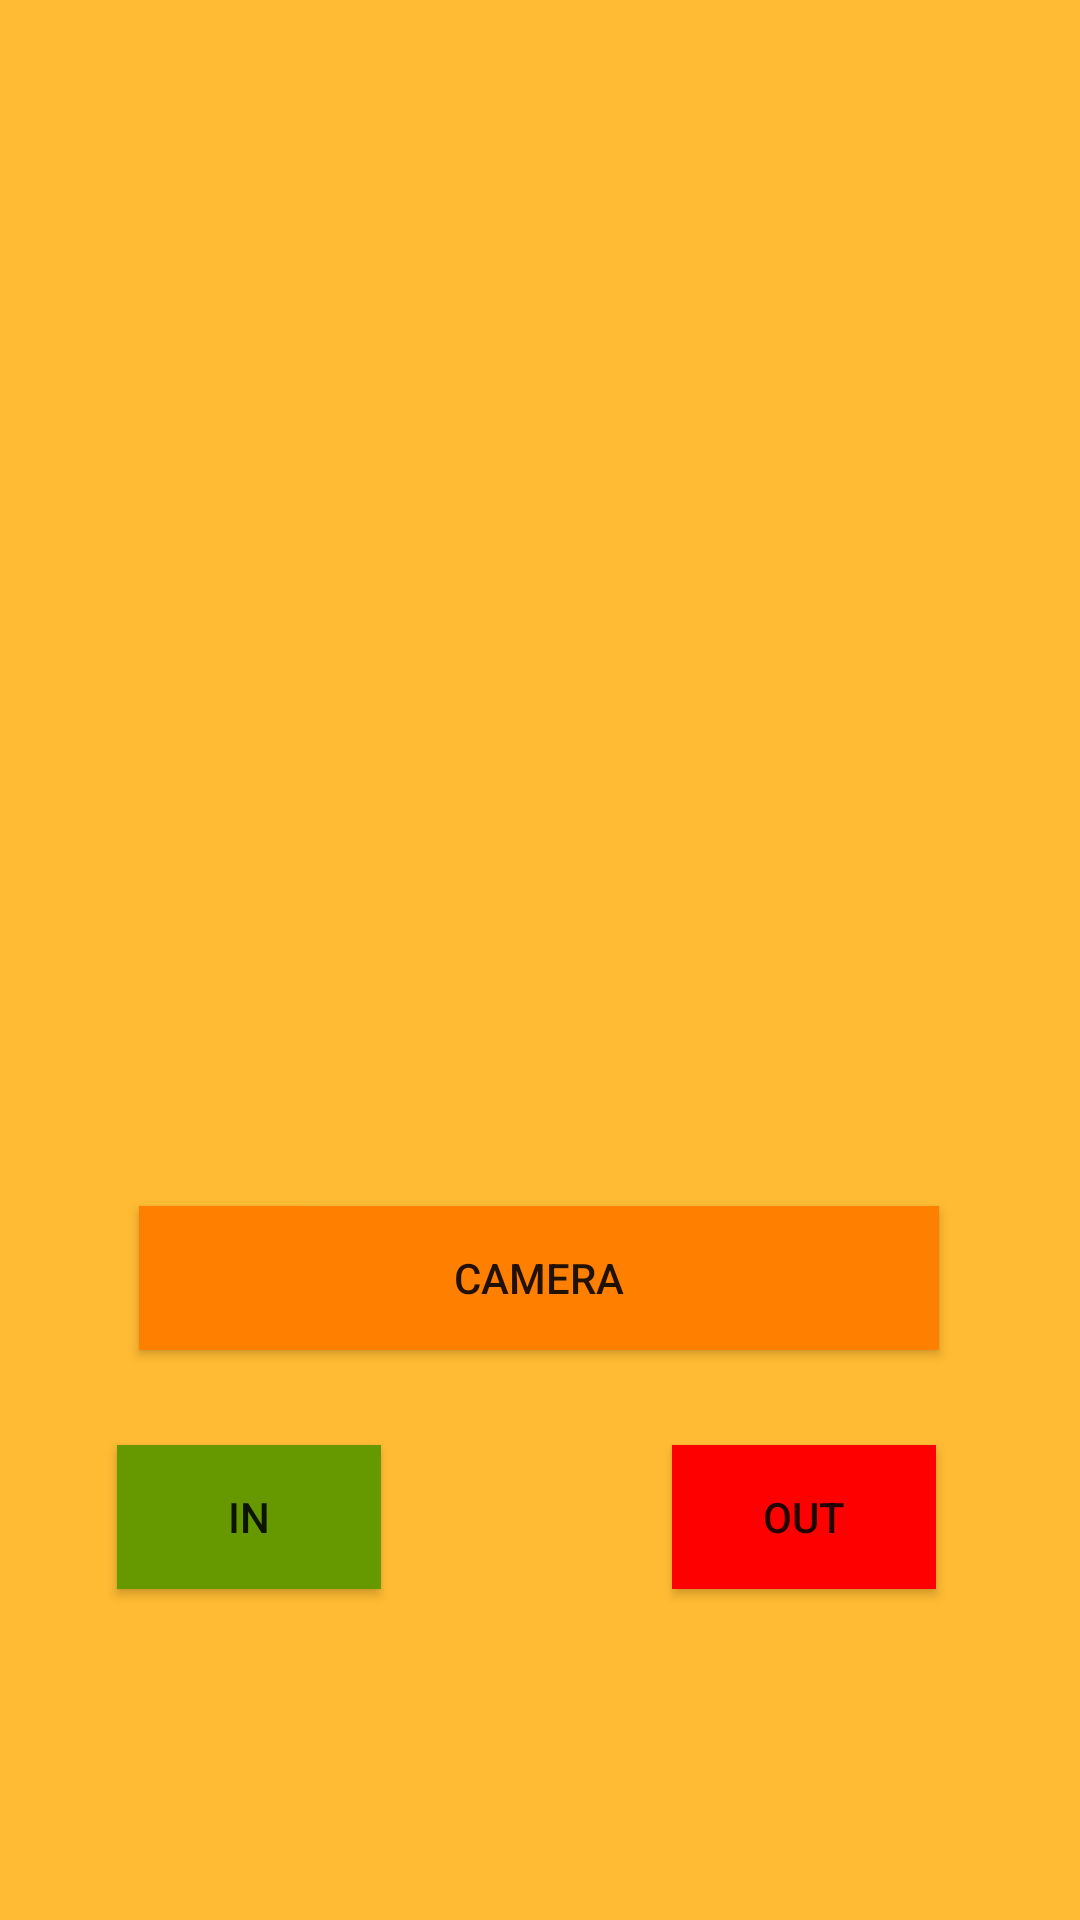

This screen was rendered from an Android layout file. Write that file and the resources it references.
<!-- AndroidManifest.xml: application theme Theme.App1 -->
<!-- res/layout/activity_camera.xml -->
<?xml version="1.0" encoding="utf-8"?>
<androidx.constraintlayout.widget.ConstraintLayout xmlns:android="http://schemas.android.com/apk/res/android"
    xmlns:app="http://schemas.android.com/apk/res-auto"
    xmlns:tools="http://schemas.android.com/tools"
    android:layout_width="match_parent"
    android:layout_height="match_parent"
    android:background="@android:color/holo_orange_light"
    tools:context=".Camera">


    <ImageView
        android:id="@+id/capturedImage"
        android:layout_width="283dp"
        android:layout_height="279dp"
        app:layout_constraintBottom_toTopOf="@+id/openCamera"
        app:layout_constraintEnd_toEndOf="parent"
        app:layout_constraintStart_toStartOf="parent"
        app:layout_constraintTop_toTopOf="parent"
        app:srcCompat="@drawable/take_image" />

    <Button
        android:id="@+id/openCamera"
        android:layout_width="wrap_content"
        android:layout_height="wrap_content"
        android:background="#ff8000"
        android:paddingLeft="105dp"
        android:paddingTop="10dp"
        android:paddingRight="105dp"
        android:paddingBottom="10dp"
        android:text="Camera"
        app:layout_constraintBottom_toBottomOf="parent"
        app:layout_constraintEnd_toEndOf="parent"
        app:layout_constraintHorizontal_bias="0.498"
        app:layout_constraintStart_toStartOf="parent"
        app:layout_constraintTop_toTopOf="parent"
        app:layout_constraintVertical_bias="0.679" />

    <Button
        android:id="@+id/present"
        android:layout_width="wrap_content"
        android:layout_height="wrap_content"
        android:background="@android:color/holo_green_dark"
        android:text="In"
        app:layout_constraintBottom_toBottomOf="parent"
        app:layout_constraintEnd_toStartOf="@+id/absent"
        app:layout_constraintHorizontal_bias="0.287"
        app:layout_constraintStart_toStartOf="parent"
        app:layout_constraintTop_toBottomOf="@+id/openCamera"
        app:layout_constraintVertical_bias="0.222" />

    <Button
        android:id="@+id/absent"
        android:layout_width="wrap_content"
        android:layout_height="wrap_content"
        android:layout_marginEnd="48dp"
        android:layout_marginRight="48dp"
        android:background="#ff0000"
        android:text="Out"
        app:layout_constraintBottom_toBottomOf="parent"
        app:layout_constraintEnd_toEndOf="parent"
        app:layout_constraintTop_toBottomOf="@+id/openCamera"
        app:layout_constraintVertical_bias="0.222"
        tools:ignore="MissingConstraints" />
    <Button
        android:id="@+id/arrow"
        android:layout_width="wrap_content"
        android:layout_height="wrap_content"
        android:layout_marginTop="4dp"
        android:background="@drawable/back_arrow"
        android:padding="10dp"
        app:layout_constraintEnd_toEndOf="parent"
        app:layout_constraintHorizontal_bias="0.046"
        app:layout_constraintStart_toStartOf="parent"
        app:layout_constraintTop_toTopOf="parent"
        tools:ignore="MissingConstraints" />
</androidx.constraintlayout.widget.ConstraintLayout>
<!-- resources referenced by this layout -->
<resources>
  <style name="Theme.App1" parent="Theme.MaterialComponents.DayNight.NoActionBar">
          
          <item name="colorPrimary">@color/purple_500</item>
          <item name="colorPrimaryVariant">@color/purple_700</item>
          <item name="colorOnPrimary">@color/white</item>
          
          <item name="colorSecondary">@color/teal_200</item>
          <item name="colorSecondaryVariant">@color/teal_700</item>
          <item name="colorOnSecondary">@color/black</item>
          
          <item name="android:statusBarColor" tools:targetApi="21">?attr/colorPrimaryVariant</item>
          
      </style>
  <!-- not gathered from this repository: default colours our renderer supplied (Android Studio template values) -->
  <color name="purple_500">#FF6200EE</color>
  <color name="purple_700">#FF3700B3</color>
  <color name="teal_200">#FF03DAC5</color>
  <color name="teal_700">#FF018786</color>
  <color name="black">#FF000000</color>
  <color name="white">#FFFFFFFF</color>
</resources>
